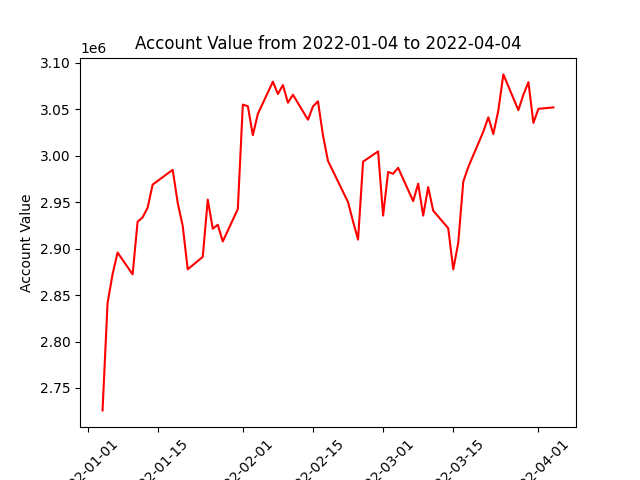

The data file committed next to this chart (first rows):
datadate, account_value
20220104, 2725829
20220105, 2841382
20220106, 2872405
20220107, 2895876
20220110, 2872330
20220111, 2929056
20220112, 2933743
20220113, 2944157
20220114, 2968979
20220118, 2984932
20220119, 2949421
20220120, 2924555
20220121, 2877775
20220124, 2891165
20220125, 2952831
20220126, 2921532
20220127, 2925718
20220128, 2907711
20220131, 2942686
20220201, 3055137
20220202, 3053414
20220203, 3022232
20220204, 3045126
20220207, 3079861
20220208, 3066529
20220209, 3076207
20220210, 3057121
20220211, 3065779
20220214, 3038897
20220215, 3053139
20220216, 3058670
20220217, 3021852
20220218, 2994491
20220222, 2950152
20220223, 2929237
20220224, 2909838
20220225, 2993698
20220228, 3004745
20220301, 2935649
20220302, 2982637
20220303, 2980666
20220304, 2987087
20220307, 2951213
20220308, 2970030
20220309, 2935632
20220310, 2966343
20220311, 2940881
20220314, 2922002
20220315, 2877716
20220316, 2906327
20220317, 2972234
20220318, 2987925
20220321, 3026022
20220322, 3041475
20220323, 3023451
20220324, 3048993
20220325, 3087671
20220328, 3049192
20220329, 3065807
20220330, 3079334
... 3 more rows
